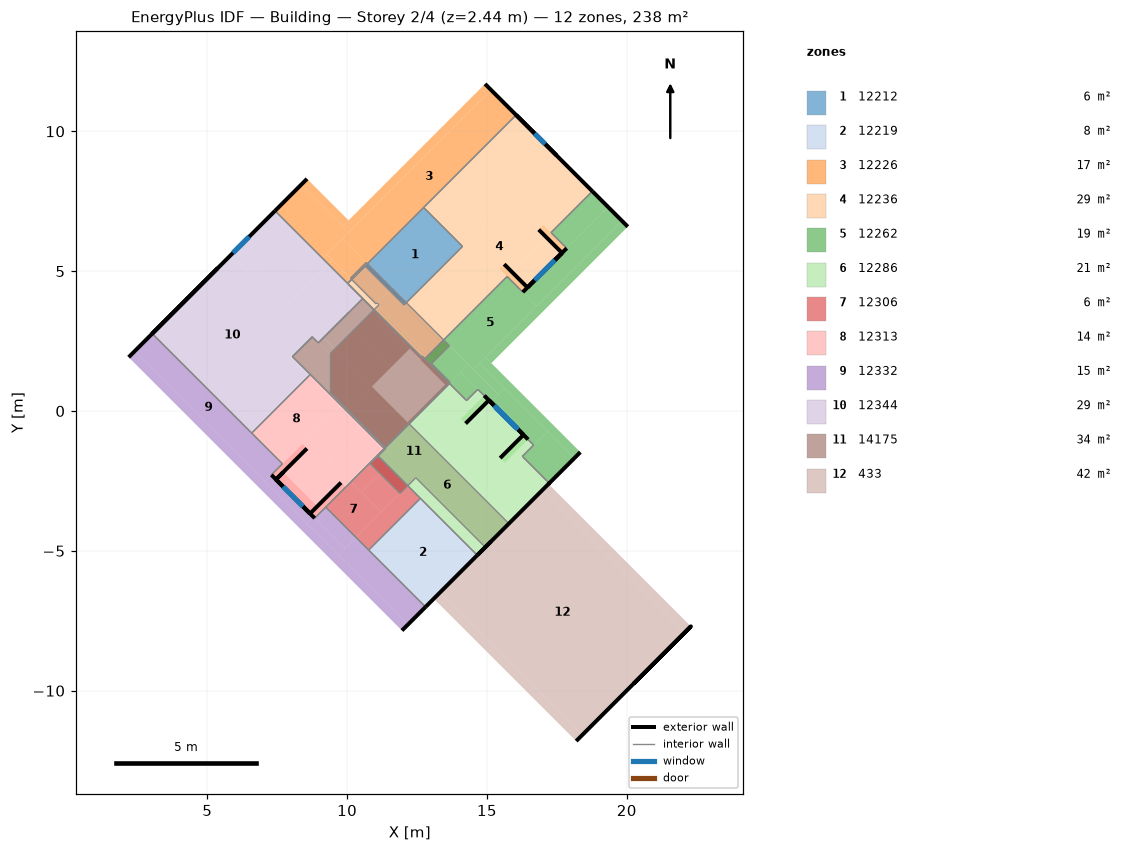
=== STOREY PLAN SPEC (per zone: floor XY polygon, exterior-wall plan segments, windows/doors) ===
zone 1: 12212  (5.8 m²)
  floor: (12.04, 3.79) (10.65, 5.19) (10.73, 5.27) (12.12, 3.88)
  floor: (12.12, 3.88) (10.73, 5.27) (12.74, 7.28) (14.13, 5.88)
  interior walls: 4
zone 2: 12219  (7.5 m²)
  floor: (12.80, -7.01) (10.77, -4.97) (12.62, -3.12) (14.65, -5.16)
  exterior wall: (12.80, -7.01) – (13.10, -6.71) – (14.65, -5.16)  [2.6 m]
  interior walls: 4
zone 3: 12226  (16.8 m²)
  floor: (10.16, 4.70) (10.12, 4.75) (10.68, 5.31) (10.73, 5.27)
  floor: (10.02, 4.56) (9.34, 5.24) (9.48, 5.38) (10.16, 4.70)
  floor: (9.34, 5.24) (9.12, 5.46) (9.26, 5.60) (9.48, 5.38)
  floor: (10.12, 4.75) (9.26, 5.60) (9.83, 6.17) (10.68, 5.31)
  floor: (9.12, 5.46) (7.42, 7.16) (8.36, 8.09) (10.05, 6.39)
  floor: (10.73, 5.27) (9.83, 6.17) (15.14, 11.48) (16.04, 10.58)
  floor: (8.57, 8.30) (10.05, 6.82) (9.84, 6.60) (8.36, 8.09)
  floor: (14.93, 11.70) (15.14, 11.48) (10.05, 6.39) (9.84, 6.60)
  exterior wall: (8.57, 8.30) – (7.42, 7.16)  [1.6 m]
  exterior wall: (16.04, 10.58) – (14.93, 11.70)  [1.6 m]
  interior walls: 5
zone 4: 12236  (29.3 m²)
  floor: (12.65, 1.93) (10.96, 3.62) (10.99, 3.65) (12.68, 1.97)
  floor: (12.78, 1.87) (10.99, 3.65) (11.14, 3.80) (12.92, 2.01)
  floor: (11.04, 3.83) (10.16, 4.70) (10.20, 4.74) (11.07, 3.86)
  floor: (13.37, 2.46) (12.04, 3.79) (12.12, 3.88) (13.45, 2.54)
  floor: (12.92, 2.01) (10.20, 4.74) (10.65, 5.19) (13.37, 2.46)
  floor: (10.96, 3.62) (10.02, 4.56) (10.16, 4.70) (11.10, 3.76)
  floor: (16.28, 4.25) (15.72, 4.81) (17.29, 6.38) (17.85, 5.82)
  floor: (14.13, 5.88) (12.74, 7.28) (16.04, 10.58) (17.43, 9.19)
  floor: (13.45, 2.54) (12.12, 3.88) (17.43, 9.19) (18.77, 7.86)
  floor: (17.02, 6.65) (17.85, 5.82) (17.68, 5.65) (16.85, 6.49)
  floor: (15.62, 5.25) (16.45, 4.42) (16.28, 4.25) (15.45, 5.08)
  exterior wall: (17.46, 5.42) – (17.68, 5.65)  [0.3 m] x2 surfaces
  exterior wall: (16.68, 4.64) – (17.68, 5.65)  [1.4 m]
  exterior wall: (16.45, 4.42) – (16.68, 4.64)  [0.3 m] x2 surfaces
  exterior wall: (16.28, 4.25) – (17.46, 5.42) – (17.07, 5.03)  [2.2 m]
  exterior wall: (17.46, 5.42) – (17.85, 5.82)  [0.6 m]
  exterior wall: (16.68, 4.64) – (17.46, 5.42)  [1.1 m]
    window: (16.71, 4.67) – (17.43, 5.40)  [1.0 m²]
  exterior wall: (18.77, 7.86) – (16.04, 10.58) – (17.48, 9.14)  [5.9 m]
    window: (17.08, 9.54) – (16.71, 9.92)  [0.6 m²]
  exterior wall: (17.68, 5.65) – (16.85, 6.49)  [1.2 m]
  exterior wall: (16.45, 4.42) – (15.62, 5.25)  [1.2 m]
  interior walls: 16
zone 5: 12262  (18.9 m²)
  floor: (13.65, 0.99) (12.99, 1.66) (13.02, 1.69) (13.69, 1.03)
  floor: (12.99, 1.66) (12.78, 1.87) (13.45, 2.54) (13.66, 2.33)
  floor: (16.67, -1.22) (15.15, 0.30) (15.64, 0.80) (17.17, -0.72)
  floor: (17.23, -2.58) (16.27, -1.62) (17.17, -0.72) (18.13, -1.68)
  floor: (15.42, 0.58) (14.51, 1.49) (14.73, 1.71) (15.64, 0.80)
  floor: (13.69, 1.03) (13.02, 1.69) (13.66, 2.33) (14.33, 1.67)
  floor: (14.27, 0.37) (13.65, 0.99) (14.06, 1.39) (14.67, 0.77)
  floor: (15.15, 0.30) (14.06, 1.39) (14.33, 1.67) (15.42, 0.58)
  floor: (17.85, 5.82) (17.29, 6.38) (18.77, 7.86) (19.33, 7.30)
  floor: (16.78, 3.75) (16.28, 4.25) (19.33, 7.30) (19.82, 6.80)
  floor: (14.51, 1.49) (13.45, 2.54) (15.72, 4.81) (16.78, 3.75)
  floor: (19.82, 6.80) (20.04, 6.59) (15.16, 1.71) (14.95, 1.92)
  floor: (14.95, 1.92) (18.34, -1.47) (18.13, -1.68) (14.73, 1.71)
  exterior wall: (15.23, 0.22) – (15.07, 0.38)  [0.2 m] x2 surfaces
  exterior wall: (16.14, -0.69) – (15.07, 0.38)  [1.5 m]
  exterior wall: (16.31, -0.85) – (16.14, -0.69)  [0.2 m] x2 surfaces
  exterior wall: (16.47, -1.02) – (15.23, 0.22) – (15.69, -0.23)  [2.4 m]
  exterior wall: (15.23, 0.22) – (14.90, 0.55)  [0.5 m]
  exterior wall: (16.14, -0.69) – (15.23, 0.22)  [1.3 m]
    window: (16.11, -0.66) – (15.26, 0.19)  [1.1 m²]
  exterior wall: (17.23, -2.58) – (18.34, -1.47)  [1.6 m]
  exterior wall: (20.04, 6.59) – (18.77, 7.86)  [1.8 m]
  interior walls: 21
zone 6: 12286  (20.5 m²)
  floor: (14.65, -5.16) (12.17, -2.67) (12.46, -2.39) (14.94, -4.87)
  floor: (11.11, -1.61) (11.08, -1.59) (11.37, -1.30) (11.40, -1.33)
  floor: (12.17, -2.67) (11.11, -1.61) (11.40, -1.33) (12.46, -2.39)
  floor: (14.94, -4.87) (11.37, -1.30) (12.22, -0.46) (15.79, -4.03)
  floor: (15.79, -4.03) (14.82, -3.06) (16.27, -1.62) (17.23, -2.58)
  floor: (14.82, -3.06) (13.30, -1.54) (15.15, 0.30) (16.67, -1.22)
  floor: (14.74, -0.10) (14.27, 0.37) (14.67, 0.77) (15.15, 0.30)
  floor: (13.30, -1.54) (12.22, -0.46) (13.66, 0.99) (14.74, -0.10)
  floor: (14.90, 0.55) (15.07, 0.38) (14.24, -0.45) (14.07, -0.28)
  floor: (16.30, -0.85) (16.47, -1.02) (15.64, -1.85) (15.47, -1.68)
  exterior wall: (15.07, 0.38) – (14.24, -0.45)  [1.2 m]
  exterior wall: (16.30, -0.85) – (15.47, -1.68)  [1.2 m]
  exterior wall: (14.65, -5.16) – (15.15, -4.66)  [0.7 m]
  exterior wall: (17.20, -2.61) – (17.23, -2.58) – (15.15, -4.66) – (14.65, -5.16)  [3.7 m]
  interior walls: 19
zone 7: 12306  (5.7 m²)
  floor: (10.77, -4.97) (10.32, -4.52) (12.17, -2.67) (12.62, -3.12)
  floor: (11.23, -3.62) (10.52, -2.91) (11.19, -2.25) (11.89, -2.95)
  floor: (10.32, -4.52) (9.24, -3.44) (10.14, -2.53) (11.23, -3.62)
  floor: (10.52, -2.91) (10.17, -2.56) (10.83, -1.89) (11.19, -2.25)
  floor: (10.17, -2.56) (10.14, -2.53) (11.08, -1.59) (11.11, -1.61)
  floor: (11.89, -2.95) (10.83, -1.89) (11.11, -1.61) (12.17, -2.67)
  interior walls: 4
zone 8: 12313  (13.7 m²)
  floor: (8.84, -3.83) (8.80, -3.79) (10.10, -2.49) (10.14, -2.53)
  floor: (8.80, -3.79) (8.02, -3.02) (9.32, -1.71) (10.10, -2.49)
  floor: (10.14, -2.53) (9.32, -1.71) (10.52, -0.52) (11.33, -1.34)
  floor: (7.69, -1.89) (6.59, -0.79) (8.69, 1.31) (9.78, 0.21)
  floor: (8.02, -3.02) (7.29, -2.28) (9.78, 0.21) (10.52, -0.52)
  floor: (9.78, -2.56) (9.95, -2.72) (8.84, -3.83) (8.68, -3.67)
  floor: (8.40, -1.18) (8.56, -1.34) (7.46, -2.45) (7.29, -2.28)
  floor: (7.72, -2.19) (8.93, -3.41) (8.68, -3.67) (7.46, -2.45)
  exterior wall: (7.72, -2.19) – (7.46, -2.45) – (8.56, -1.34)  [1.9 m]
  exterior wall: (8.68, -3.67) – (8.93, -3.41) – (9.78, -2.56)  [1.6 m]
  exterior wall: (8.45, -3.44) – (8.68, -3.67)  [0.3 m] x2 surfaces
  exterior wall: (7.68, -2.68) – (8.68, -3.67)  [1.4 m]
  exterior wall: (7.46, -2.45) – (7.68, -2.68)  [0.3 m] x2 surfaces
  exterior wall: (7.29, -2.28) – (8.45, -3.44) – (8.07, -3.06)  [2.2 m]
  exterior wall: (8.45, -3.44) – (8.84, -3.83)  [0.6 m]
  exterior wall: (7.68, -2.68) – (8.45, -3.44)  [1.1 m]
    window: (7.71, -2.70) – (8.42, -3.41)  [0.9 m²]
  interior walls: 8
zone 9: 12332  (15.3 m²)
  floor: (12.17, -7.64) (9.69, -5.15) (10.32, -4.52) (12.80, -7.01)
  floor: (9.93, -4.92) (8.84, -3.83) (9.24, -3.44) (10.32, -4.52)
  floor: (9.69, -5.15) (8.56, -4.03) (8.80, -3.79) (9.93, -4.92)
  floor: (8.56, -4.03) (7.79, -3.25) (8.02, -3.02) (8.80, -3.79)
  floor: (7.79, -3.25) (7.06, -2.52) (7.29, -2.28) (8.02, -3.02)
  floor: (7.06, -2.52) (2.40, 2.14) (3.03, 2.77) (7.69, -1.89)
  floor: (2.40, 2.14) (12.17, -7.64) (11.96, -7.85) (2.19, 1.92)
  exterior wall: (3.03, 2.77) – (2.19, 1.92)  [1.2 m]
  exterior wall: (11.96, -7.85) – (12.80, -7.01)  [1.2 m]
  interior walls: 7
zone 10: 12344  (29.0 m²)
  floor: (6.59, -0.79) (5.95, -0.15) (8.05, 1.94) (8.69, 1.31)
  floor: (5.95, -0.15) (3.03, 2.77) (5.84, 5.57) (8.76, 2.65)
  floor: (8.97, 2.43) (5.84, 5.57) (6.02, 5.75) (9.16, 2.62)
  floor: (9.16, 2.62) (7.94, 3.84) (9.34, 5.24) (10.56, 4.02)
  floor: (7.94, 3.84) (6.02, 5.75) (6.93, 6.66) (8.85, 4.74)
  floor: (8.85, 4.74) (6.93, 6.66) (7.42, 7.16) (9.34, 5.24)
  exterior wall: (7.42, 7.16) – (3.03, 2.77) – (5.38, 5.11)  [9.5 m]
    window: (6.50, 6.23) – (5.92, 5.66)  [0.9 m²]
  interior walls: 10
zone 11: 14175  (33.8 m²)
  floor: (11.33, -1.34) (10.52, -0.52) (10.55, -0.48) (11.37, -1.30)
  floor: (9.37, 2.03) (8.97, 2.43) (9.16, 2.62) (9.56, 2.22)
  floor: (10.52, -0.52) (9.38, 0.61) (9.38, 0.69) (10.55, -0.48)
  floor: (9.38, 0.61) (8.05, 1.94) (8.76, 2.65) (9.38, 2.02)
  floor: (11.40, -1.33) (12.46, -2.39) (11.89, -2.95) (10.83, -1.89)
  floor: (11.14, 3.80) (13.13, 1.80) (13.02, 1.69) (11.03, 3.69)
  floor: (11.03, 3.69) (13.69, 1.03) (12.21, -0.45) (9.55, 2.21)
  floor: (9.55, 2.21) (15.79, -4.03) (14.94, -4.87) (9.38, 0.69) (9.38, 2.04)
  floor: (11.60, 4.39) (13.66, 2.33) (13.13, 1.80) (11.07, 3.86)
  floor: (10.68, 5.31) (11.60, 4.39) (11.04, 3.83) (10.12, 4.75)
  floor: (11.56, 1.55) (10.23, 2.89) (10.91, 3.57) (12.24, 2.23)
  floor: (12.65, 1.83) (10.91, 3.57) (10.96, 3.62) (12.70, 1.88)
  floor: (13.51, 0.95) (12.64, 1.81) (12.73, 1.91) (13.60, 1.04)
  floor: (12.89, 0.23) (12.84, 0.28) (13.60, 1.04) (13.65, 0.99)
  floor: (12.22, -0.45) (12.16, -0.40) (12.84, 0.28) (12.89, 0.23)
  floor: (11.37, -1.30) (10.04, 0.03) (10.89, 0.88) (12.22, -0.45)
  floor: (10.04, 0.03) (9.38, 0.69) (9.38, 2.04) (10.23, 2.89) (11.56, 1.55)
  floor: (10.56, 4.02) (10.96, 3.62) (9.56, 2.22) (9.16, 2.62)
  interior walls: 33
zone 12: 433  (41.8 m²)
  floor: (18.40, -11.59) (13.31, -6.50) (16.99, -2.82) (22.08, -7.91)
  floor: (13.31, -6.50) (18.40, -11.59) (18.19, -11.80) (13.10, -6.71)
  floor: (17.20, -2.61) (22.29, -7.70) (22.08, -7.91) (16.99, -2.82)
  exterior wall: (18.19, -11.80) – (22.29, -7.70) – (20.24, -9.75)  [8.7 m]
  interior walls: 2

=== DERIVED (storey summary) ===
Building: Building
Storey: 2 of 4  (floor level z = 2.44 m)
Storey gross floor area: 238.1 m²
Zones on this storey: 12
  - 12212: floor 5.8 m²
  - 12219: floor 7.5 m²; exterior wall 2.6 m (4.1 m²); WWR 0.0%
  - 12226: floor 16.8 m²; exterior wall 3.2 m (2.5 m²); WWR 0.0%
  - 12236: floor 29.3 m²; exterior wall 14.2 m (15.2 m²); 2 window(s) 1.6 m²; WWR 10.3%
  - 12262: floor 18.9 m²; exterior wall 9.5 m (6.4 m²); 1 window(s) 1.1 m²; WWR 17.8%
  - 12286: floor 20.5 m²; exterior wall 6.7 m (7.2 m²); WWR 0.0%
  - 12306: floor 5.7 m²
  - 12313: floor 13.7 m²; exterior wall 9.4 m (5.9 m²); 1 window(s) 0.9 m²; WWR 15.8%
  - 12332: floor 15.3 m²; exterior wall 2.4 m (1.4 m²); WWR 0.0%
  - 12344: floor 29.0 m²; exterior wall 9.5 m (18.3 m²); 1 window(s) 0.9 m²; WWR 5.0%
  - 14175: floor 33.8 m²
  - 433: floor 41.8 m²; exterior wall 8.7 m (8.4 m²); WWR 0.0%
Zone adjacency (shared interzone walls):
  - 12212 ↔ 12226
  - 12212 ↔ 12236
  - 12219 ↔ 12286
  - 12219 ↔ 12306
  - 12219 ↔ 12332
  - 12219 ↔ 433
  - 12226 ↔ 12236
  - 12226 ↔ 12344
  - 12236 ↔ 12262
  - 12236 ↔ 12344
  - 12236 ↔ 14175
  - 12262 ↔ 12286
  - 12262 ↔ 14175
  - 12286 ↔ 12306
  - 12286 ↔ 12313
  - 12286 ↔ 14175
  - 12286 ↔ 433
  - 12306 ↔ 12313
  - 12306 ↔ 12332
  - 12313 ↔ 12332
  - 12313 ↔ 12344
  - 12313 ↔ 14175
  - 12332 ↔ 12344
  - 12344 ↔ 14175